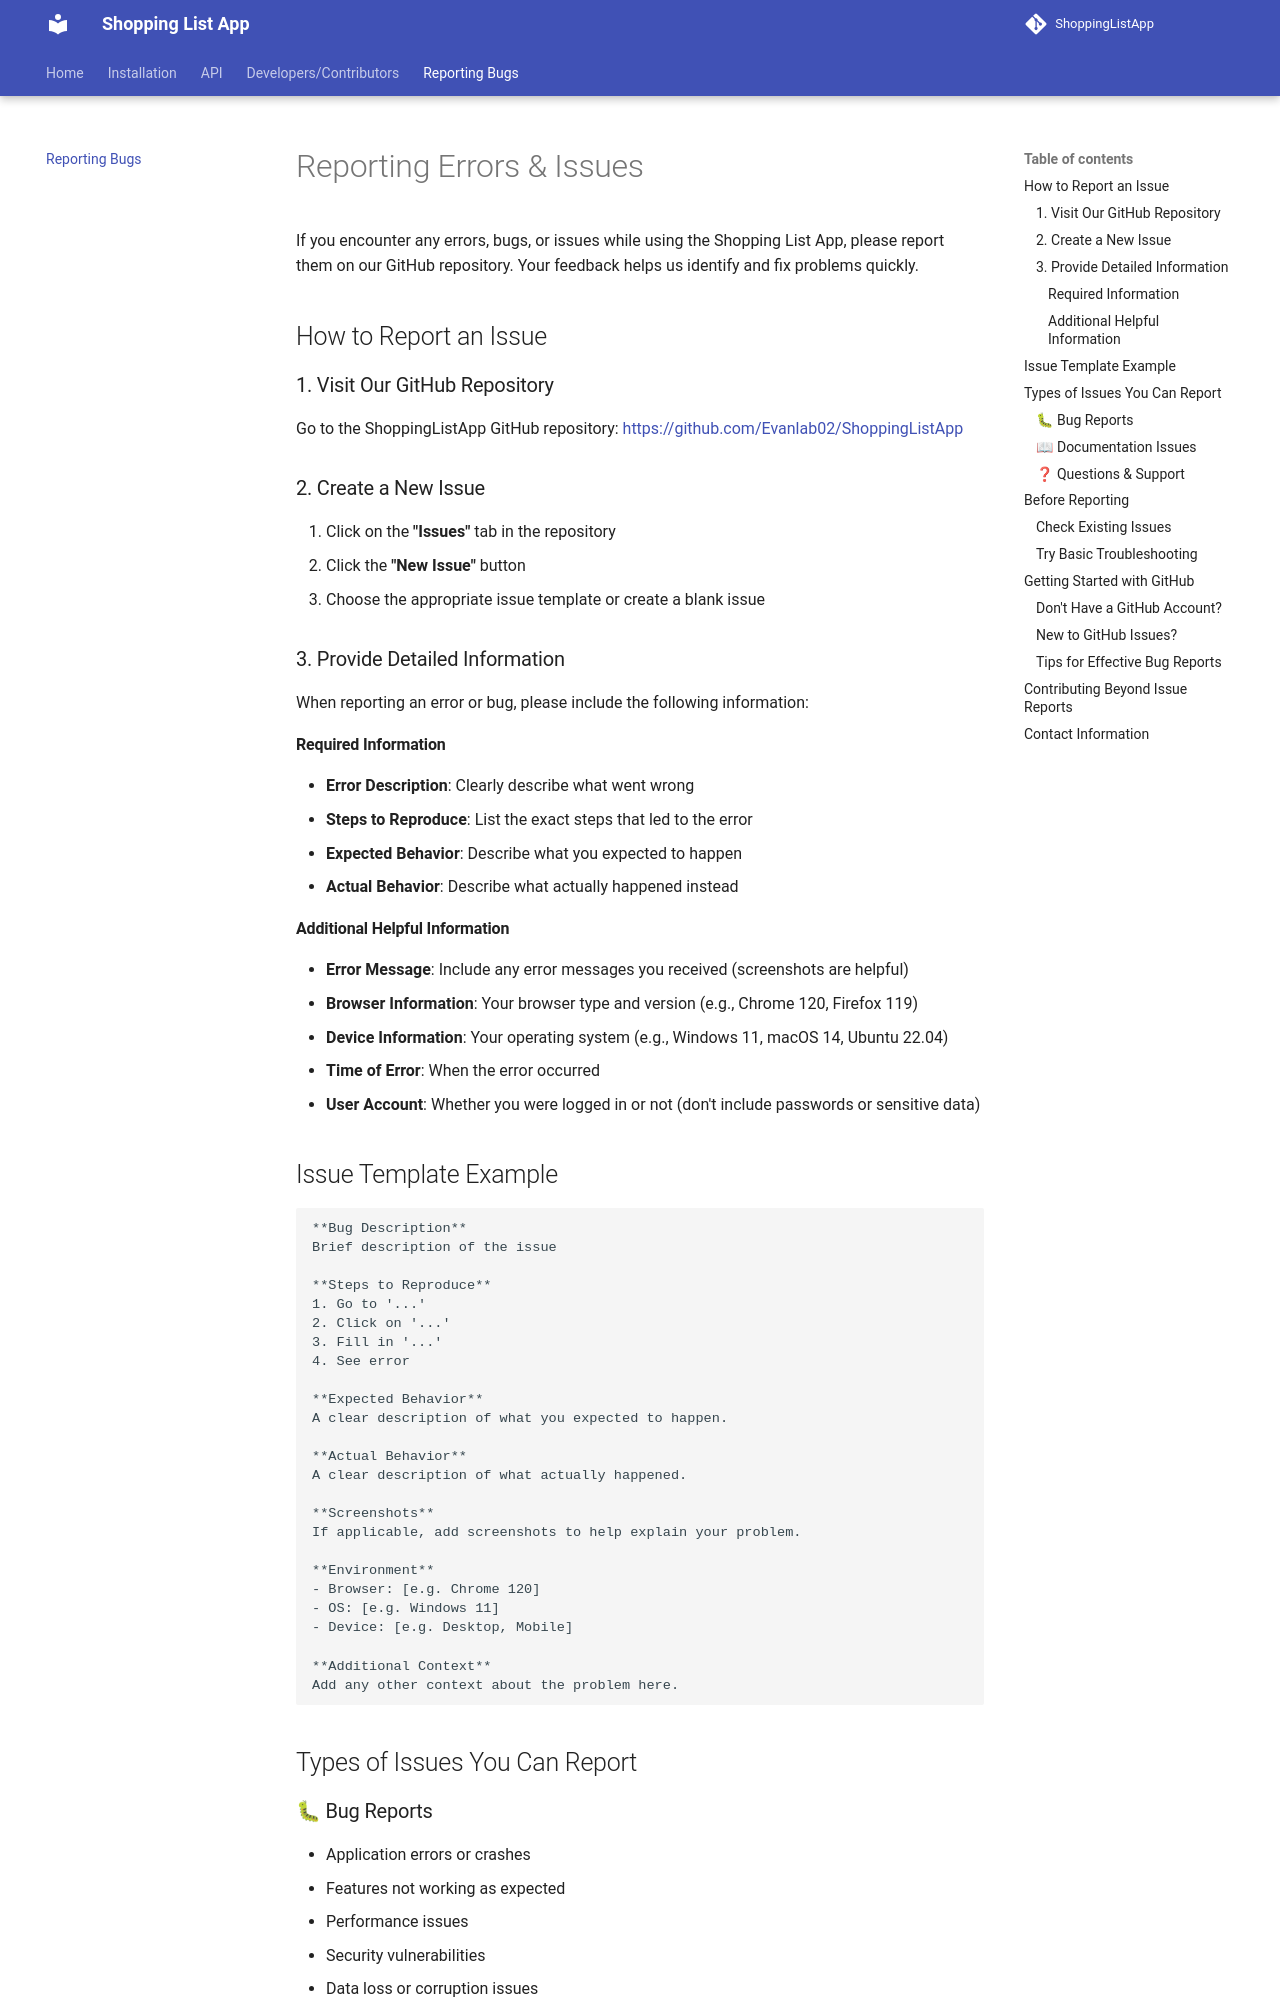

repository: Evanlab02/ShoppingListApp · page: v0.18.1/bugs/index.html · generator: mkdocs

# Reporting Errors & Issues

If you encounter any errors, bugs, or issues while using the Shopping List App, please report them on our GitHub repository. Your feedback helps us identify and fix problems quickly.

## How to Report an Issue

### 1. Visit Our GitHub Repository

Go to the ShoppingListApp GitHub repository: [https://github.com/Evanlab02/ShoppingListApp](https://github.com/Evanlab02/ShoppingListApp)

### 2. Create a New Issue

1. Click on the **"Issues"** tab in the repository
2. Click the **"New Issue"** button
3. Choose the appropriate issue template or create a blank issue

### 3. Provide Detailed Information

When reporting an error or bug, please include the following information:

#### Required Information
- **Error Description**: Clearly describe what went wrong
- **Steps to Reproduce**: List the exact steps that led to the error
- **Expected Behavior**: Describe what you expected to happen
- **Actual Behavior**: Describe what actually happened instead

#### Additional Helpful Information
- **Error Message**: Include any error messages you received (screenshots are helpful)
- **Browser Information**: Your browser type and version (e.g., Chrome 120, Firefox 119)
- **Device Information**: Your operating system (e.g., Windows 11, macOS 14, Ubuntu 22.04)
- **Time of Error**: When the error occurred
- **User Account**: Whether you were logged in or not (don't include passwords or sensitive data)

## Issue Template Example

```
**Bug Description**
Brief description of the issue

**Steps to Reproduce**
1. Go to '...'
2. Click on '...'
3. Fill in '...'
4. See error

**Expected Behavior**
A clear description of what you expected to happen.

**Actual Behavior**
A clear description of what actually happened.

**Screenshots**
If applicable, add screenshots to help explain your problem.

**Environment**
- Browser: [e.g. Chrome 120]
- OS: [e.g. Windows 11]
- Device: [e.g. Desktop, Mobile]

**Additional Context**
Add any other context about the problem here.
```

## Types of Issues You Can Report
